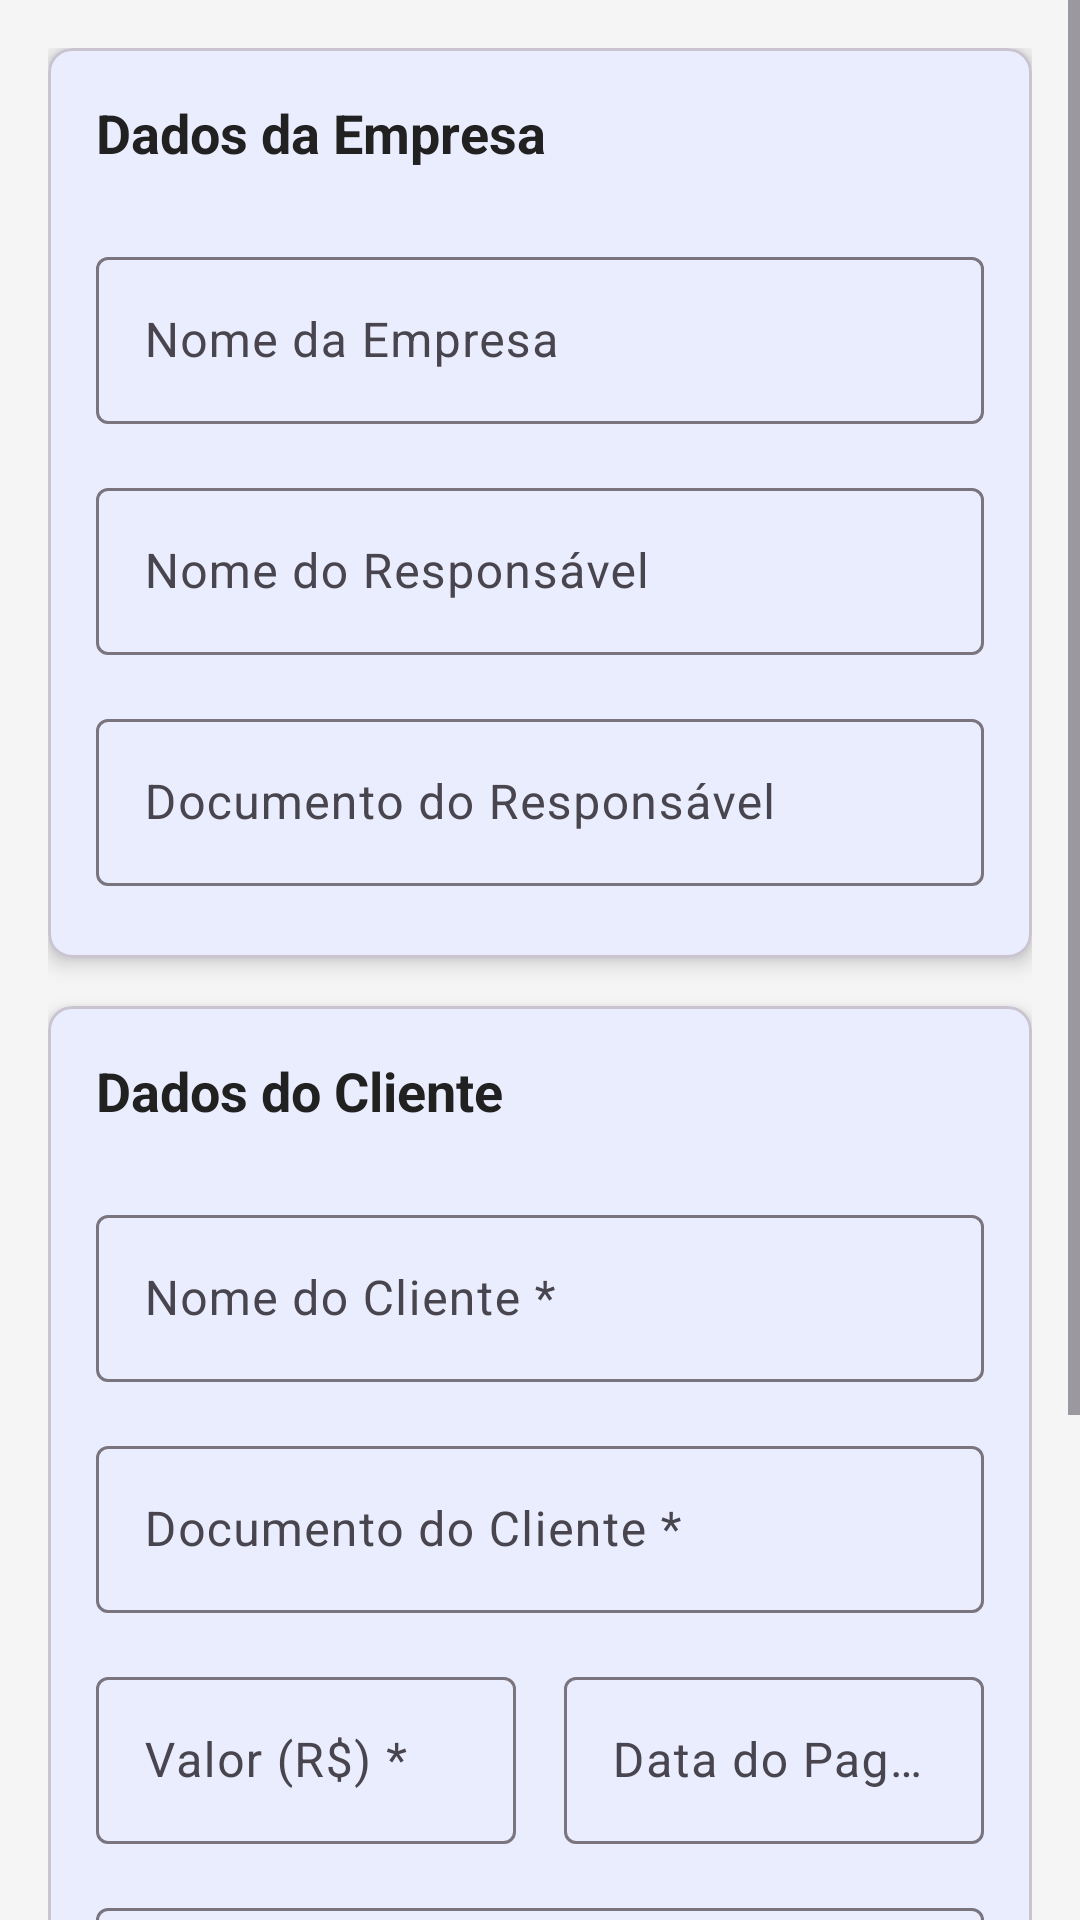

Android layout source for this screen:
<!-- AndroidManifest.xml: activity theme Theme.GeradorRecibos -->
<!-- res/layout/activity_main.xml -->
<?xml version="1.0" encoding="utf-8"?>
<ScrollView xmlns:android="http://schemas.android.com/apk/res/android"
    xmlns:app="http://schemas.android.com/apk/res-auto"
    xmlns:tools="http://schemas.android.com/tools"
    android:layout_width="match_parent"
    android:layout_height="match_parent"
    android:fillViewport="true"
    tools:context=".MainActivity">

    <LinearLayout
        android:layout_width="match_parent"
        android:layout_height="wrap_content"
        android:orientation="vertical"
        android:padding="16dp">

        
        <com.google.android.material.card.MaterialCardView
            android:layout_width="match_parent"
            android:layout_height="wrap_content"
            android:layout_marginBottom="16dp"
            app:cardCornerRadius="8dp"
            app:cardElevation="4dp">

            <LinearLayout
                android:layout_width="match_parent"
                android:layout_height="wrap_content"
                android:orientation="vertical"
                android:padding="16dp">

                <TextView
                    android:layout_width="match_parent"
                    android:layout_height="wrap_content"
                    android:text="@string/dados_empresa"
                    android:textSize="18sp"
                    android:textStyle="bold"
                    android:layout_marginBottom="16dp"
                    android:textColor="@color/text_primary" />

                <com.google.android.material.textfield.TextInputLayout
                    android:layout_width="match_parent"
                    android:layout_height="wrap_content"
                    style="@style/Widget.GeradorRecibos.TextInputLayout">

                    <com.google.android.material.textfield.TextInputEditText
                        android:id="@+id/etNomeEmpresa"
                        android:layout_width="match_parent"
                        android:layout_height="wrap_content"
                        android:hint="@string/nome_empresa"
                        android:text="" />
                </com.google.android.material.textfield.TextInputLayout>

                <com.google.android.material.textfield.TextInputLayout
                    android:layout_width="match_parent"
                    android:layout_height="wrap_content"
                    style="@style/Widget.GeradorRecibos.TextInputLayout">

                    <com.google.android.material.textfield.TextInputEditText
                        android:id="@+id/etNomeResponsavel"
                        android:layout_width="match_parent"
                        android:layout_height="wrap_content"
                        android:hint="@string/nome_responsavel"
                        android:text="" />
                </com.google.android.material.textfield.TextInputLayout>

                <com.google.android.material.textfield.TextInputLayout
                    android:layout_width="match_parent"
                    android:layout_height="wrap_content"
                    style="@style/Widget.GeradorRecibos.TextInputLayout">

                    <com.google.android.material.textfield.TextInputEditText
                        android:id="@+id/etDocumentoResponsavel"
                        android:layout_width="match_parent"
                        android:layout_height="wrap_content"
                        android:hint="@string/documento_responsavel"
                        android:text=""
                        android:inputType="number"
                        />
                </com.google.android.material.textfield.TextInputLayout>

            </LinearLayout>
        </com.google.android.material.card.MaterialCardView>

        
        <com.google.android.material.card.MaterialCardView
            android:layout_width="match_parent"
            android:layout_height="wrap_content"
            android:layout_marginBottom="16dp"
            app:cardCornerRadius="8dp"
            app:cardElevation="4dp">

            <LinearLayout
                android:layout_width="match_parent"
                android:layout_height="wrap_content"
                android:orientation="vertical"
                android:padding="16dp">

                <TextView
                    android:layout_width="match_parent"
                    android:layout_height="wrap_content"
                    android:text="@string/dados_cliente"
                    android:textSize="18sp"
                    android:textStyle="bold"
                    android:layout_marginBottom="16dp"
                    android:textColor="@color/text_primary" />

                <com.google.android.material.textfield.TextInputLayout
                    android:layout_width="match_parent"
                    android:layout_height="wrap_content"
                    style="@style/Widget.GeradorRecibos.TextInputLayout">

                    <com.google.android.material.textfield.TextInputEditText
                        android:id="@+id/etNomeCliente"
                        android:layout_width="match_parent"
                        android:layout_height="wrap_content"
                        android:hint="@string/nome_cliente" />
                </com.google.android.material.textfield.TextInputLayout>

                <com.google.android.material.textfield.TextInputLayout
                    android:layout_width="match_parent"
                    android:layout_height="wrap_content"
                    style="@style/Widget.GeradorRecibos.TextInputLayout">

                    <com.google.android.material.textfield.TextInputEditText
                        android:id="@+id/etDocumentoCliente"
                        android:layout_width="match_parent"
                        android:layout_height="wrap_content"
                        android:hint="@string/documento_cliente"
                        android:inputType="number"/>
                </com.google.android.material.textfield.TextInputLayout>

                <LinearLayout
                    android:layout_width="match_parent"
                    android:layout_height="wrap_content"
                    android:orientation="horizontal">

                    <com.google.android.material.textfield.TextInputLayout
                        android:layout_width="0dp"
                        android:layout_height="wrap_content"
                        android:layout_weight="1"
                        android:layout_marginEnd="8dp"
                        style="@style/Widget.GeradorRecibos.TextInputLayout">

                        <com.google.android.material.textfield.TextInputEditText
                            android:id="@+id/etValor"
                            android:layout_width="match_parent"
                            android:layout_height="wrap_content"
                            android:hint="@string/valor"
                            android:inputType="numberDecimal" />
                    </com.google.android.material.textfield.TextInputLayout>

                    <com.google.android.material.textfield.TextInputLayout
                        android:layout_width="0dp"
                        android:layout_height="wrap_content"
                        android:layout_weight="1"
                        android:layout_marginStart="8dp"
                        style="@style/Widget.GeradorRecibos.TextInputLayout">

                        <com.google.android.material.textfield.TextInputEditText
                            android:id="@+id/etDataPagamento"
                            android:layout_width="match_parent"
                            android:layout_height="wrap_content"
                            android:hint="@string/data_pagamento"
                            android:inputType="date"
                            android:focusable="true"
                            android:clickable="true" />
                    </com.google.android.material.textfield.TextInputLayout>

                </LinearLayout>

                <com.google.android.material.textfield.TextInputLayout
                    android:layout_width="match_parent"
                    android:layout_height="wrap_content"
                    style="@style/Widget.GeradorRecibos.TextInputLayout">

                    <com.google.android.material.textfield.TextInputEditText
                        android:id="@+id/etServicoProposto"
                        android:layout_width="match_parent"
                        android:layout_height="wrap_content"
                        android:hint="@string/servico_proposto"
                        android:minLines="3"
                        android:gravity="top" />
                </com.google.android.material.textfield.TextInputLayout>

                <TextView
                    android:id="@+id/tvValorExtenso"
                    android:layout_width="match_parent"
                    android:layout_height="wrap_content"
                    android:layout_marginTop="8dp"
                    android:textSize="14sp"
                    android:textColor="@color/text_secondary"
                    android:visibility="gone" />

           </LinearLayout>
        </com.google.android.material.card.MaterialCardView>

        
        <com.google.android.material.button.MaterialButton
            android:id="@+id/btnGerarRecibo"
            android:layout_width="match_parent"
            android:layout_height="wrap_content"
            android:text="@string/gerar_recibo"
            style="@style/Widget.GeradorRecibos.Button"
            android:layout_marginTop="24dp" />

    </LinearLayout>

</ScrollView>
<!-- resources referenced by this layout -->
<resources>
  <color name="text_primary">#FF212121</color>
  <color name="text_secondary">#FF757575</color>
  <string name="dados_cliente">Dados do Cliente</string>
  <string name="dados_empresa">Dados da Empresa</string>
  <string name="data_pagamento">Data do Pagamento *</string>
  <string name="documento_cliente">Documento do Cliente *</string>
  <string name="documento_responsavel">Documento do Responsável</string>
  <string name="gerar_recibo">Gerar Recibo</string>
  <string name="nome_cliente">Nome do Cliente *</string>
  <string name="nome_empresa">Nome da Empresa</string>
  <string name="nome_responsavel">Nome do Responsável</string>
  <string name="servico_proposto">Serviço Proposto *</string>
  <string name="valor">Valor (R$) *</string>
  <style name="Widget.GeradorRecibos.Button" parent="Widget.Material3.Button">
          <item name="android:layout_marginTop">16dp</item>
          <item name="android:layout_marginBottom">8dp</item>
          <item name="android:paddingTop">12dp</item>
          <item name="android:paddingBottom">12dp</item>
      </style>
  <style name="Widget.GeradorRecibos.TextInputLayout" parent="Widget.Material3.TextInputLayout.OutlinedBox">
          <item name="android:layout_marginTop">8dp</item>
          <item name="android:layout_marginBottom">8dp</item>
      </style>
  <style name="Theme.GeradorRecibos" parent="Theme.Material3.DayNight">
          
          <item name="colorPrimary">@color/primary</item>
          <item name="colorPrimaryVariant">@color/primary_dark</item>
          <item name="colorOnPrimary">@color/white</item>
          
          <item name="colorSecondary">@color/accent</item>
          <item name="colorSecondaryVariant">@color/teal_700</item>
          <item name="colorOnSecondary">@color/black</item>
          
          <item name="android:statusBarColor">?attr/colorPrimaryVariant</item>
          
          <item name="android:windowBackground">@color/background</item>
      </style>
  <color name="primary">#FF2196F3</color>
  <color name="primary_dark">#FF1976D2</color>
  <color name="white">#FFFFFFFF</color>
  <color name="accent">#FF4CAF50</color>
  <color name="teal_700">#FF018786</color>
  <color name="black">#FF000000</color>
  <color name="background">#FFF5F5F5</color>
</resources>
